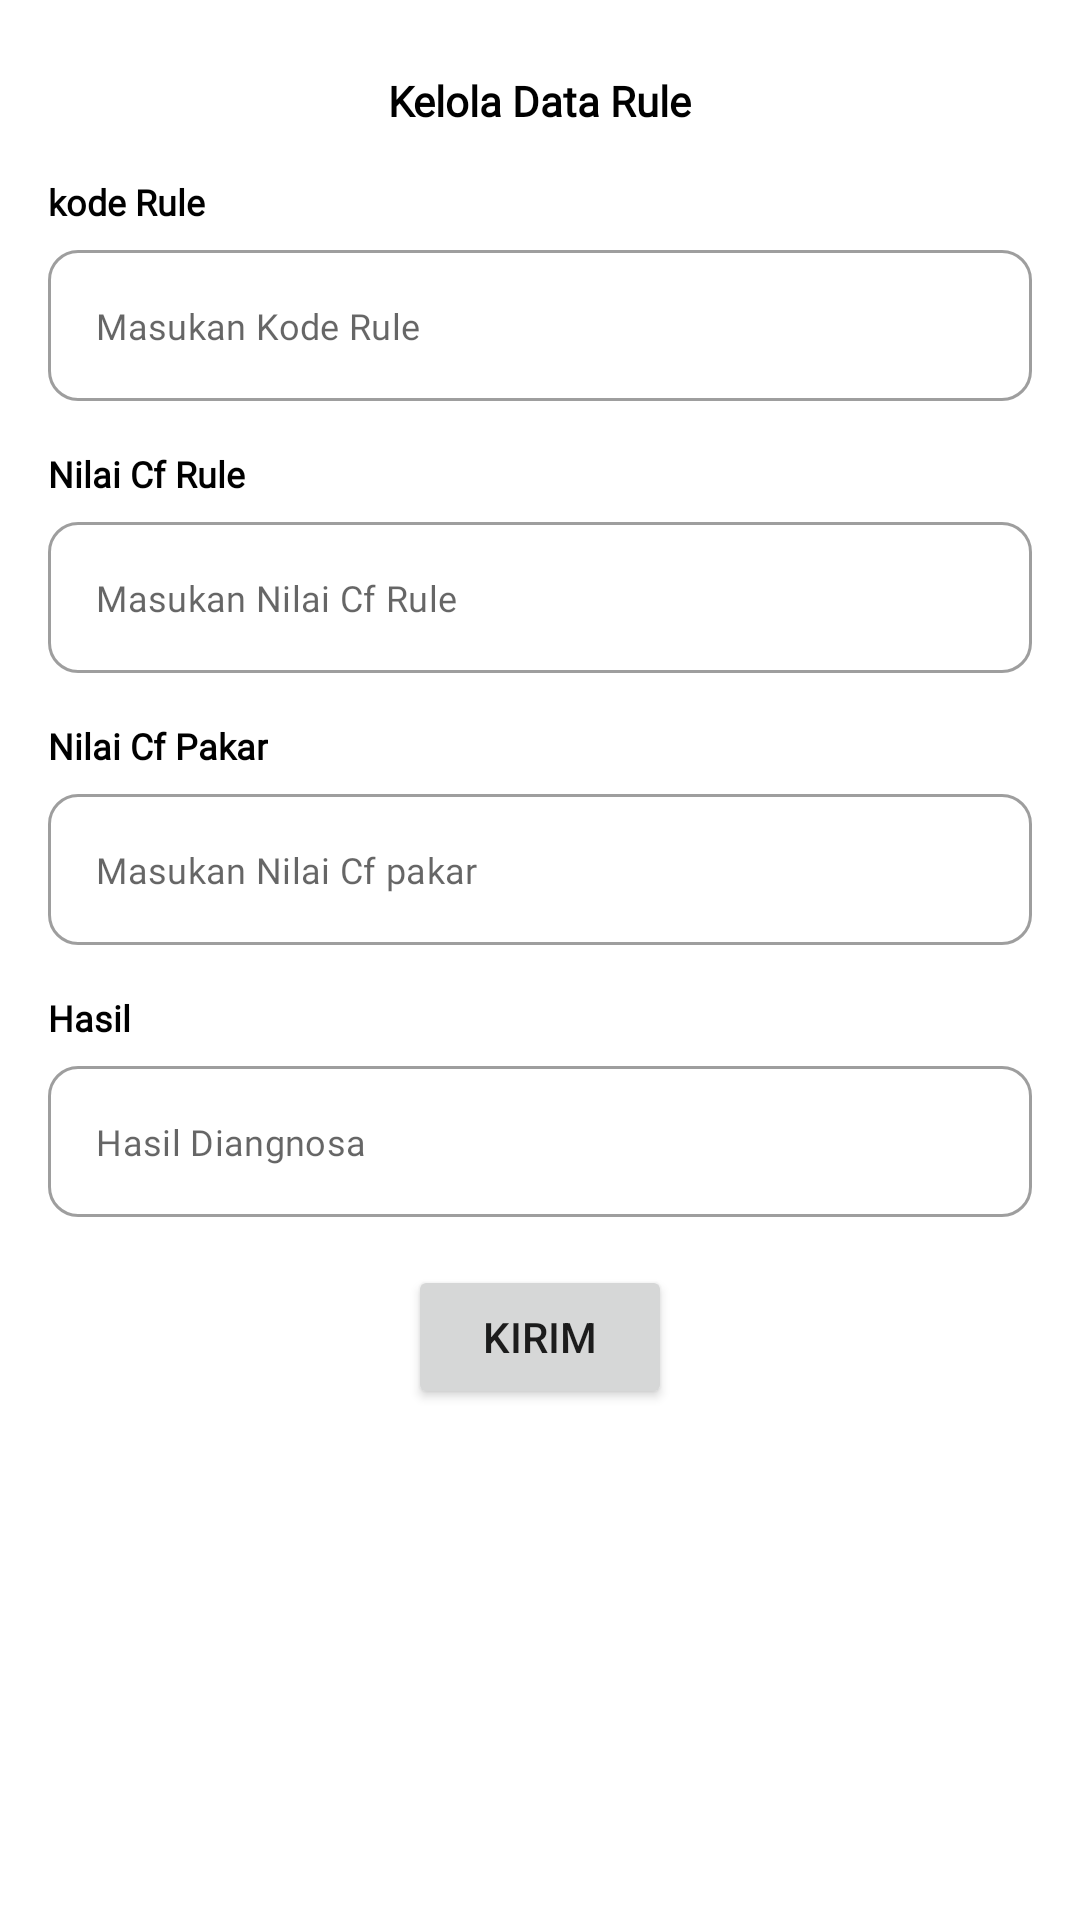

The Android layout XML behind this screen, and the referenced resources:
<!-- AndroidManifest.xml: application theme Theme.AppsATIPadang -->
<!-- res/layout/activity_add_rule.xml -->
<?xml version="1.0" encoding="utf-8"?>
<androidx.constraintlayout.widget.ConstraintLayout xmlns:android="http://schemas.android.com/apk/res/android"
    xmlns:app="http://schemas.android.com/apk/res-auto"
    xmlns:tools="http://schemas.android.com/tools"
    android:layout_width="match_parent"
    android:layout_height="match_parent"
    tools:context=".admin.addrule.AddRuleActivity">

    <androidx.core.widget.NestedScrollView
        android:layout_width="match_parent"
        android:layout_height="match_parent"
        app:layout_constraintEnd_toEndOf="parent"
        app:layout_constraintStart_toStartOf="parent"
        app:layout_constraintTop_toTopOf="parent">


        <androidx.constraintlayout.widget.ConstraintLayout
            android:layout_width="match_parent"
            android:layout_height="match_parent">

            <ImageView
                android:id="@+id/ic_back"
                android:layout_width="wrap_content"
                android:layout_height="wrap_content"
                android:layout_marginStart="16dp"
                android:layout_marginTop="16dp"
                android:src="@drawable/ic_back"
                app:layout_constraintStart_toStartOf="parent"
                app:layout_constraintTop_toTopOf="parent" />

            <TextView
                android:id="@+id/tv_halaman"
                android:layout_width="wrap_content"
                android:layout_height="wrap_content"
                android:layout_marginTop="24dp"
                android:fontFamily="@font/poppinsextrabold"
                android:text="Kelola Data Rule"
                android:textColor="@color/black"
                android:textSize="14sp"
                android:textStyle="bold"
                app:layout_constraintEnd_toEndOf="parent"
                app:layout_constraintStart_toStartOf="parent"
                app:layout_constraintTop_toTopOf="parent" />

            <TextView
                android:id="@+id/tv_kode_rule"
                android:layout_width="wrap_content"
                android:layout_height="wrap_content"
                android:layout_marginStart="16dp"
                android:layout_marginTop="16dp"
                android:fontFamily="@font/poppinsextrabold"
                android:text="kode Rule"
                android:textColor="@color/black"
                android:textSize="12sp"
                android:textStyle="bold"
                app:layout_constraintStart_toStartOf="parent"
                app:layout_constraintTop_toBottomOf="@+id/tv_halaman" />

            <com.google.android.material.textfield.TextInputLayout
                android:id="@+id/il_kode_rule"
                style="@style/Widget.MaterialComponents.TextInputLayout.OutlinedBox"
                android:layout_width="0dp"
                android:layout_height="wrap_content"
                android:layout_marginStart="16dp"
                android:layout_marginTop="8dp"
                android:layout_marginEnd="16dp"
                app:boxCornerRadiusBottomEnd="10dp"
                app:boxCornerRadiusBottomStart="10dp"
                app:boxCornerRadiusTopEnd="10dp"
                app:boxCornerRadiusTopStart="10dp"
                app:hintAnimationEnabled="true"
                app:hintEnabled="false"
                app:layout_constraintEnd_toEndOf="parent"
                app:layout_constraintStart_toStartOf="parent"
                app:layout_constraintTop_toBottomOf="@+id/tv_kode_rule">

                <com.google.android.material.textfield.TextInputEditText
                    android:id="@+id/et_kode_rule"
                    android:layout_width="match_parent"
                    android:layout_height="wrap_content"
                    android:fontFamily="@font/poppinssembiold"
                    android:hint="Masukan Kode Rule"
                    android:textColor="@color/black"
                    android:textSize="12sp" />

            </com.google.android.material.textfield.TextInputLayout>

            <TextView
                android:id="@+id/tv_nilai_cf_rule"
                android:layout_width="wrap_content"
                android:layout_height="wrap_content"
                android:layout_marginStart="16dp"
                android:layout_marginTop="16dp"
                android:fontFamily="@font/poppinsextrabold"
                android:text="Nilai Cf Rule"
                android:textColor="@color/black"
                android:textSize="12sp"
                android:textStyle="bold"
                app:layout_constraintStart_toStartOf="parent"
                app:layout_constraintTop_toBottomOf="@+id/il_kode_rule" />

            <com.google.android.material.textfield.TextInputLayout
                android:id="@+id/il_cf_rule"
                style="@style/Widget.MaterialComponents.TextInputLayout.OutlinedBox"
                android:layout_width="0dp"
                android:layout_height="wrap_content"
                android:layout_marginStart="16dp"
                android:layout_marginTop="8dp"
                android:layout_marginEnd="16dp"
                app:boxCornerRadiusBottomEnd="10dp"
                app:boxCornerRadiusBottomStart="10dp"
                app:boxCornerRadiusTopEnd="10dp"
                app:boxCornerRadiusTopStart="10dp"
                app:hintAnimationEnabled="true"
                app:hintEnabled="false"
                app:layout_constraintEnd_toEndOf="parent"
                app:layout_constraintStart_toStartOf="parent"
                app:layout_constraintTop_toBottomOf="@+id/tv_nilai_cf_rule">

                <com.google.android.material.textfield.TextInputEditText
                    android:id="@+id/et_cf_rule"
                    android:layout_width="match_parent"
                    android:layout_height="wrap_content"
                    android:fontFamily="@font/poppinssembiold"
                    android:hint="Masukan Nilai Cf Rule"
                    android:maxLength="100"
                    android:textColor="@color/black"
                    android:textSize="12sp" />

            </com.google.android.material.textfield.TextInputLayout>

            <TextView
                android:id="@+id/tv_cf_pakar"
                android:layout_width="wrap_content"
                android:layout_height="wrap_content"
                android:layout_marginStart="16dp"
                android:layout_marginTop="16dp"
                android:fontFamily="@font/poppinsextrabold"
                android:text="Nilai Cf Pakar"
                android:textColor="@color/black"
                android:textSize="12sp"
                android:textStyle="bold"
                app:layout_constraintStart_toStartOf="parent"
                app:layout_constraintTop_toBottomOf="@+id/il_cf_rule" />

            <com.google.android.material.textfield.TextInputLayout
                android:id="@+id/il_cf_pakar"
                style="@style/Widget.MaterialComponents.TextInputLayout.OutlinedBox"
                android:layout_width="0dp"
                android:layout_height="wrap_content"
                android:layout_marginStart="16dp"
                android:layout_marginTop="8dp"
                android:layout_marginEnd="16dp"
                app:boxCornerRadiusBottomEnd="10dp"
                app:boxCornerRadiusBottomStart="10dp"
                app:boxCornerRadiusTopEnd="10dp"
                app:boxCornerRadiusTopStart="10dp"
                app:hintAnimationEnabled="true"
                app:hintEnabled="false"
                app:layout_constraintEnd_toEndOf="parent"
                app:layout_constraintStart_toStartOf="parent"
                app:layout_constraintTop_toBottomOf="@+id/tv_cf_pakar">

                <com.google.android.material.textfield.TextInputEditText
                    android:id="@+id/et_cf_pakar"
                    android:layout_width="match_parent"
                    android:layout_height="wrap_content"
                    android:fontFamily="@font/poppinssembiold"
                    android:hint="Masukan Nilai Cf pakar"
                    android:maxLength="3"
                    android:textColor="@color/black"
                    android:textSize="12sp" />

            </com.google.android.material.textfield.TextInputLayout>


            <TextView
                android:id="@+id/tv_hasil"
                android:layout_width="wrap_content"
                android:layout_height="wrap_content"
                android:layout_marginStart="16dp"
                android:layout_marginTop="16dp"
                android:fontFamily="@font/poppinsextrabold"
                android:text="Hasil"
                android:textColor="@color/black"
                android:textSize="12sp"
                android:textStyle="bold"
                app:layout_constraintStart_toStartOf="parent"
                app:layout_constraintTop_toBottomOf="@+id/il_cf_pakar" />

            <com.google.android.material.textfield.TextInputLayout
                android:id="@+id/il_hasil"
                style="@style/Widget.MaterialComponents.TextInputLayout.OutlinedBox"
                android:layout_width="0dp"
                android:layout_height="wrap_content"
                android:layout_marginStart="16dp"
                android:layout_marginTop="8dp"
                android:layout_marginEnd="16dp"
                app:boxCornerRadiusBottomEnd="10dp"
                app:boxCornerRadiusBottomStart="10dp"
                app:boxCornerRadiusTopEnd="10dp"
                app:boxCornerRadiusTopStart="10dp"
                app:hintAnimationEnabled="true"
                app:hintEnabled="false"
                app:layout_constraintEnd_toEndOf="parent"
                app:layout_constraintStart_toStartOf="parent"
                app:layout_constraintTop_toBottomOf="@+id/tv_hasil">

                <com.google.android.material.textfield.TextInputEditText
                    android:id="@+id/rt_hasil"
                    android:layout_width="match_parent"
                    android:layout_height="wrap_content"
                    android:fontFamily="@font/poppinssembiold"
                    android:hint="Hasil Diangnosa"
                    android:textColor="@color/black"
                    android:textSize="12sp" />

            </com.google.android.material.textfield.TextInputLayout>


            <Button
                android:id="@+id/btn_kirim"
                android:layout_width="wrap_content"
                android:layout_height="wrap_content"
                android:layout_marginTop="16dp"
                android:layout_marginBottom="32dp"
                android:text="Kirim"
                app:layout_constraintBottom_toBottomOf="parent"
                app:layout_constraintEnd_toEndOf="@+id/il_hasil"
                app:layout_constraintStart_toStartOf="@+id/il_hasil"
                app:layout_constraintTop_toBottomOf="@+id/il_hasil" />

        </androidx.constraintlayout.widget.ConstraintLayout>

    </androidx.core.widget.NestedScrollView>


</androidx.constraintlayout.widget.ConstraintLayout>
<!-- resources referenced by this layout -->
<resources>
  <color name="black">#FF000000</color>
  <style name="Theme.AppsATIPadang" parent="Theme.MaterialComponents.DayNight.NoActionBar">
          
          <item name="colorPrimary">@color/black</item>
          <item name="colorPrimaryVariant">@color/yellow</item>
          <item name="colorOnPrimary">@color/white</item>
          
          <item name="colorSecondary">@color/teal_200</item>
          <item name="colorSecondaryVariant">@color/teal_700</item>
          <item name="colorOnSecondary">@color/black</item>
          
          <item name="android:statusBarColor">?attr/colorPrimaryVariant</item>
          
      </style>
  <color name="yellow">#F6BF16</color>
  <color name="white">#FFFFFFFF</color>
  <color name="teal_200">#FF03DAC5</color>
  <color name="teal_700">#FF018786</color>
</resources>
